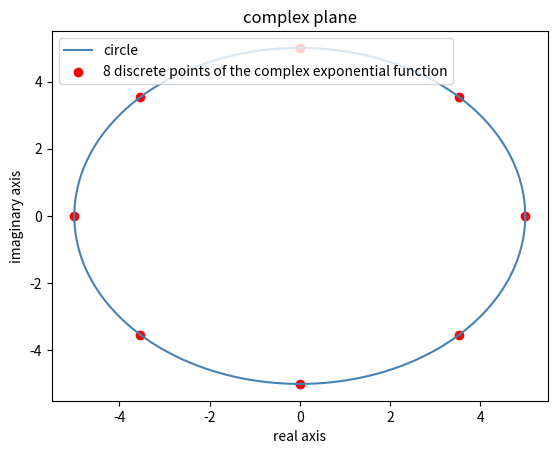

This figure's Python source:
#discrete complex exponential

import matplotlib.pyplot as plt
from math import sin, cos, pi

#----------------------------------------------------------------------------------

#r * e^(j * x) = r * cos(x) + j * r * sin(x)
#x = 2 * pi * k / N
#r = radius of the circle in the complex plane = amplitude of the circle in the complex plane 
#N = number of intervals = number of sub arcs forming the circle in the complex plane 
#k = kth sub arc
#returns 2 arrays
#first array: real_part_data
#second array: imaginary_part_data
def discretize_complex_exponential_function(N, r):
    real_part_data = []
    imaginary_part_data = []
    for k in range(0, num_intervals):
        real_part_data.append(r * cos(2 * pi * k / num_intervals))
        imaginary_part_data.append(r * sin(2 * pi * k / num_intervals))
    return real_part_data, imaginary_part_data

#----------------------------------------------------------------------------------

x_data_circle = []
y_data_circle = []
radius = 5
angle = 0
angle_max = 2 * pi
while(angle <= angle_max):
    x_data_circle.append(radius * cos(angle))
    y_data_circle.append(radius * sin(angle))
    angle = angle + 0.001

plt.figure(1)
plt.plot(x_data_circle, y_data_circle, color = "steelblue", label = "circle")
plt.grid()

#----------------------------------------------------------------------------------

num_intervals = 8
real_part_data, imaginary_part_data = discretize_complex_exponential_function(num_intervals, radius)

plt.figure(1)
plt.scatter(real_part_data, imaginary_part_data, color = "red", label = str(num_intervals) + " discrete points of the complex exponential function")
plt.legend(loc = "upper left")
plt.xlabel("real axis")
plt.ylabel("imaginary axis")
plt.title("complex plane")
plt.grid()

#----------------------------------------------------------------------------------

plt.show()
